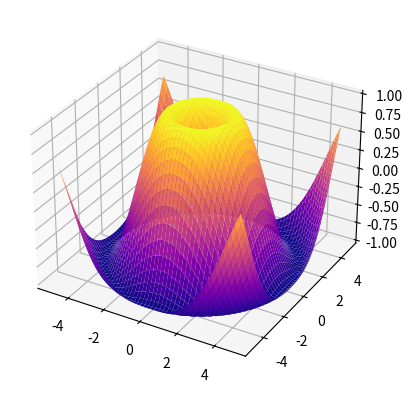

Python code for this plot: (Note: this script raises an exception after producing the figure.)
import matplotlib.pyplot as plt
import numpy as np
from matplotlib.animation import PillowWriter
x = np.arange(-5,5,0.1)
y = np.arange(-5,5,0.1)

x, y = np.meshgrid(x,y)

# print(x)
# print(y)
def func(x, y):
    return np.sin(np.sqrt((x**2 + y**2)))
z = func(x,y)

fig, axes = plt.subplots(subplot_kw={"projection" : "3d"})
axes.plot_surface(x, y, z, cmap='plasma')
plt.show()

xlist = []
ylist = []
zlist = []

# Saving an animation as a gif using the PillowWriter object

metadata = dict(title='Movie', artist='codinglikemad')
writer = PillowWriter(fps=15, metadata=metadata)

# Since we're working with a 3-d graph, updating the z-value is different:
def update(frame):
    axes.clear() # Clears the previous graph that was the previous frame
    z = func(x + frame * 0.1,y + frame * 0.1) # update z based on frame
    surf = axes.plot_surface(x, y, z, cmap = 'plasma')
    axes.set_zlim(-1,1) # Maintain z limit

# The function that saves the gif
with writer.saving(fig,"Finance_Learning/Graphs and Gifs/3d-Animation.gif", 100):
    for xval in range(30):
        update(xval)

        writer.grab_frame()

plt.show()